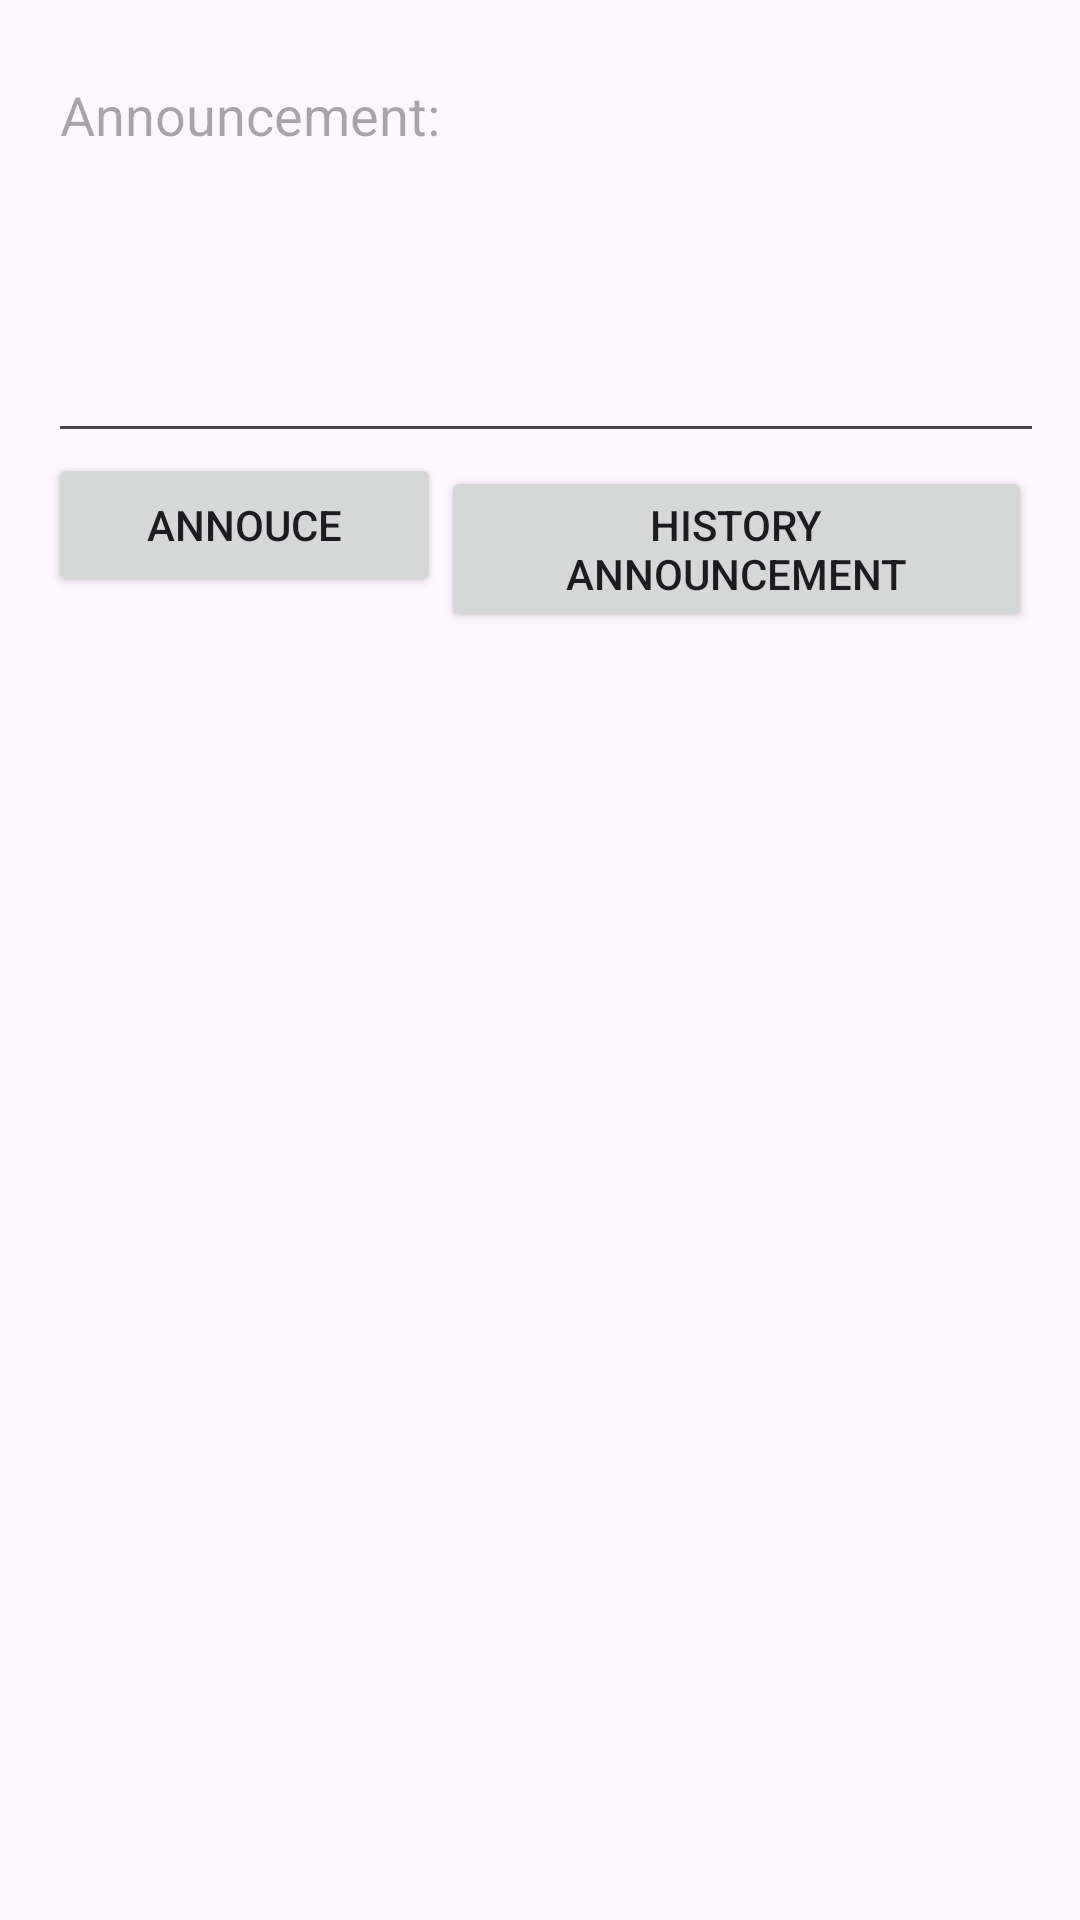

Android layout source for this screen:
<!-- AndroidManifest.xml: application theme Theme.QuantumScan -->
<!-- res/layout/send_notification_dialog.xml -->
<?xml version="1.0" encoding="utf-8"?>
<LinearLayout xmlns:android="http://schemas.android.com/apk/res/android"
    android:layout_width="match_parent"
    android:layout_height="wrap_content"
    android:orientation="vertical"
    android:padding="16dp">

    <EditText
        android:id="@+id/organizerNotification"
        android:layout_width="389dp"
        android:layout_height="135dp"
        android:ems="10"
        android:gravity="start|top"
        android:hint="Announcement: "
        android:inputType="textMultiLine" />


    <LinearLayout
        android:layout_width="match_parent"
        android:layout_height="match_parent"
        android:orientation="horizontal">

        <Button
            android:id="@+id/buttonSubmit"
            android:layout_width="131dp"
            android:layout_height="wrap_content"
            android:text="Annouce" />

        <Button
            android:id="@+id/historyAnnouncementButton"
            android:layout_width="wrap_content"
            android:layout_height="wrap_content"
            android:layout_weight="1"
            android:text="History Announcement" />
    </LinearLayout>

</LinearLayout>
<!-- resources referenced by this layout -->
<resources>
  <style name="Theme.QuantumScan" parent="Base.Theme.QuantumScan" />
  <style name="Base.Theme.QuantumScan" parent="Theme.Material3.DayNight.NoActionBar">
          
          
      </style>
</resources>
